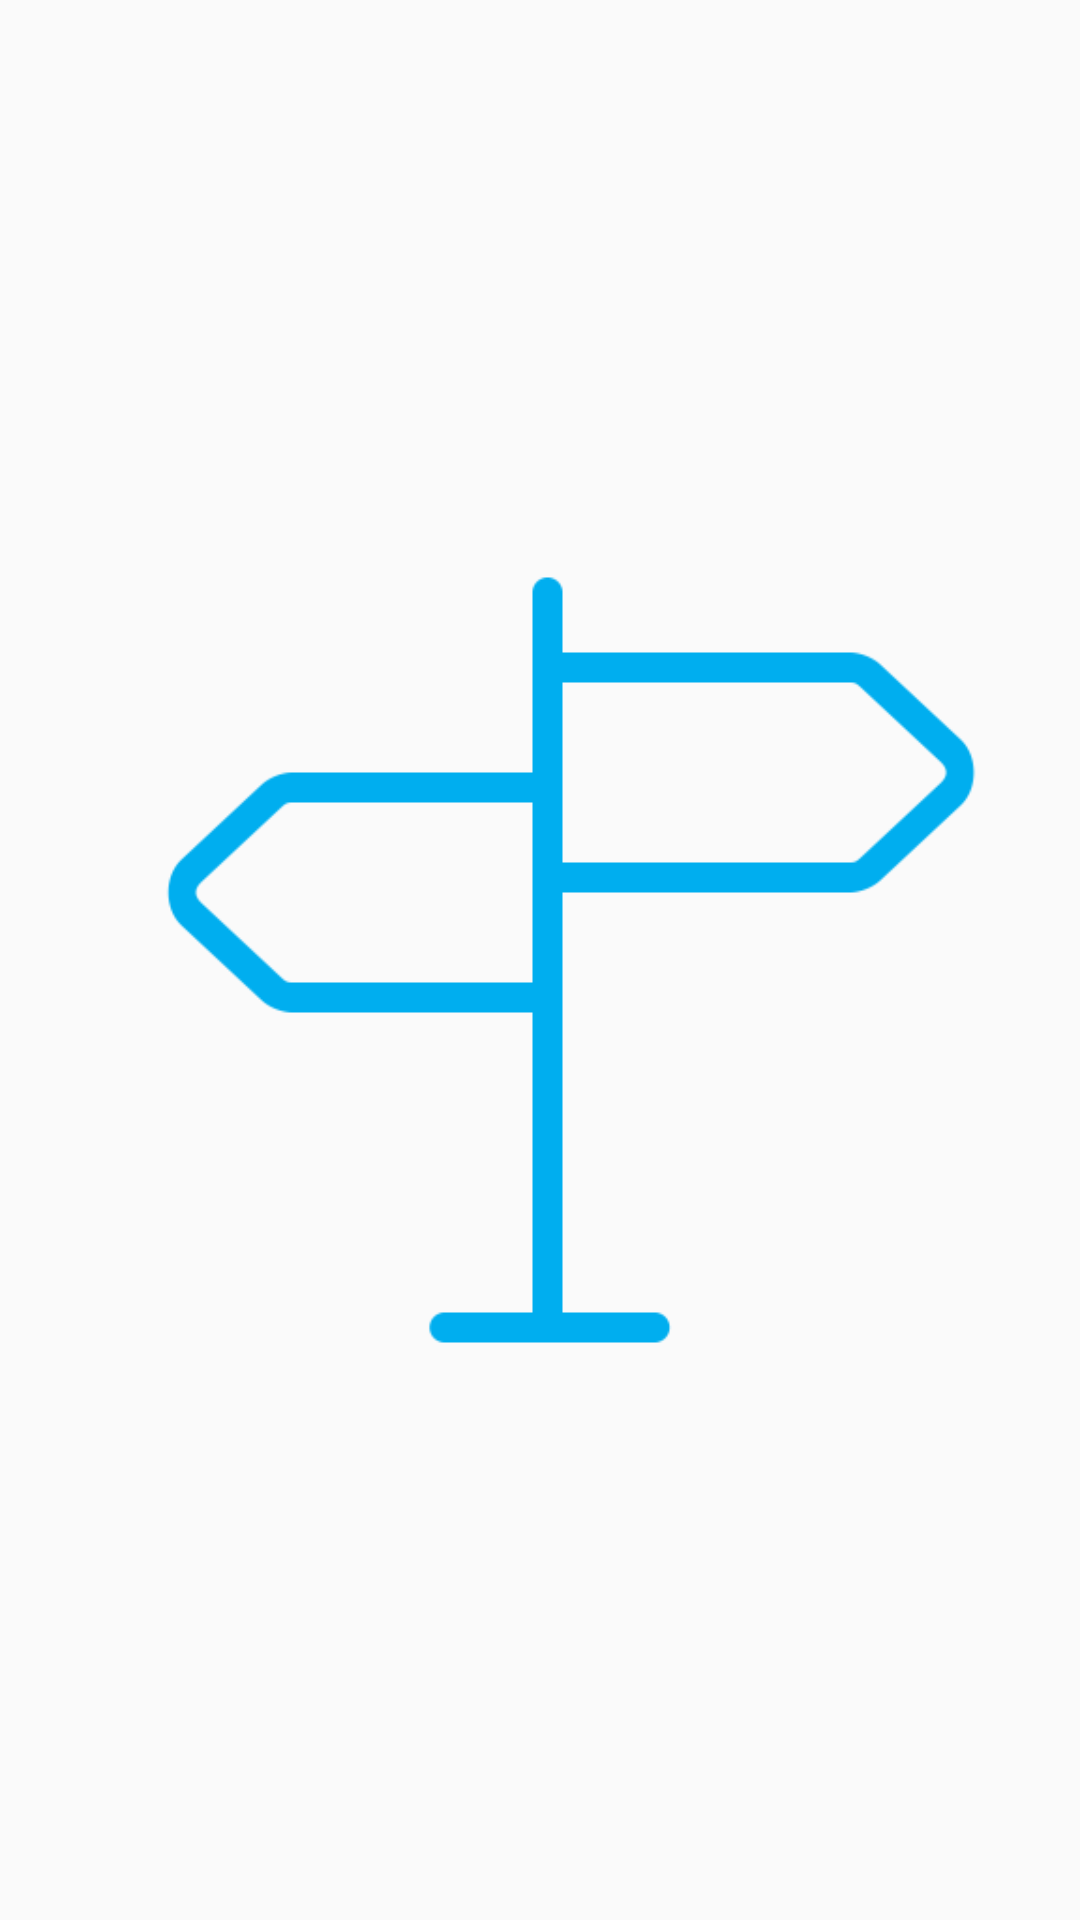

The Android layout XML behind this screen, and the referenced resources:
<!-- AndroidManifest.xml: application theme AppTheme -->
<!-- res/layout/fragment_routes_list.xml -->
<?xml version="1.0" encoding="utf-8"?>
<RelativeLayout xmlns:android="http://schemas.android.com/apk/res/android"
                android:layout_width="match_parent"
                android:layout_height="match_parent"
                android:orientation="vertical">

    <android.support.v7.widget.RecyclerView
        android:id="@+id/routes_recycler_view"
        android:layout_width="match_parent"
        android:layout_height="wrap_content" />

    <ImageView
        android:id="@+id/before_data_view"
        android:layout_width="match_parent"
        android:layout_height="match_parent"
        android:layout_margin="20dp"
        android:scaleType="centerInside"
        android:src="@drawable/ic_before_data" />

    <ImageView
        android:id="@+id/no_data_view"
        android:layout_width="match_parent"
        android:layout_height="match_parent"
        android:layout_margin="20dp"
        android:scaleType="centerInside"
        android:src="@drawable/ic_no_data"
        android:visibility="gone" />
</RelativeLayout>
<!-- resources referenced by this layout -->
<resources>
  <!-- drawable ic_before_data: png bitmap (drawable, 7249 bytes) -->
  <!-- drawable ic_no_data: png bitmap (drawable, 20670 bytes) -->
  <style name="AppTheme" parent="Theme.AppCompat.Light.NoActionBar">
          
          <item name="colorPrimary">@color/colorPrimary</item>
          <item name="colorPrimaryDark">@color/colorPrimaryDark</item>
          <item name="colorAccent">@color/colorAccent</item>
          <item name="android:windowNoTitle">true</item>
          <item name="windowActionBar">false</item>
          <item name="android:windowContentTransitions">true</item>
      </style>
  <!-- not gathered from this repository: default colours our renderer supplied (Android Studio template values) -->
  <color name="colorPrimary">#FF6200EE</color>
  <color name="colorPrimaryDark">#FF3700B3</color>
  <color name="colorAccent">#FF03DAC5</color>
</resources>
